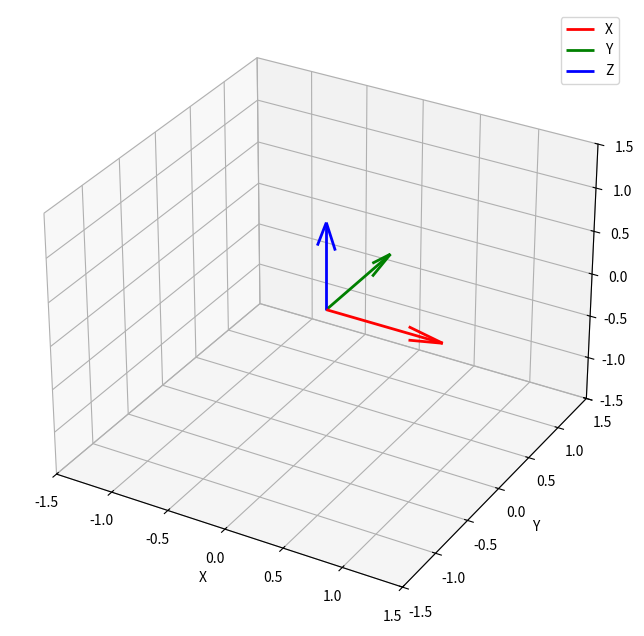

Write Python code to recreate this figure.
"""
Attitude animation visualizations for spacecraft dynamics
"""

import numpy as np
import matplotlib.pyplot as plt
from matplotlib.animation import FuncAnimation
from mpl_toolkits.mplot3d import Axes3D

class AttitudeAnimator:
    """Animator for spacecraft attitude dynamics"""
    
    def __init__(self):
        self.fig = None
        self.ax = None
        
    def animate_quaternion_evolution(self, time, quaternions):
        """Animate the evolution of quaternions over time"""
        fig = plt.figure(figsize=(12, 8))
        ax = fig.add_subplot(111, projection='3d')
        
        # Set up the coordinate axes
        self._setup_reference_frame(ax)
        
        def update(frame):
            ax.clear()
            self._setup_reference_frame(ax)
            
            # Get current quaternion
            q = quaternions[frame]
            
            # Convert quaternion to rotation matrix
            R = self.quaternion_to_rotation_matrix(q)
            
            # Draw spacecraft body axes
            self._draw_body_axes(ax, R)
            
            ax.set_title(f'Time: {time[frame]:.2f}s')
            
        anim = FuncAnimation(fig, update, frames=len(time), 
                           interval=50, blit=False, repeat=True)
        
        return anim
    
    def quaternion_to_rotation_matrix(self, q):
        """Convert quaternion to rotation matrix"""
        q0, q1, q2, q3 = q
        
        R = np.array([
            [1-2*(q2**2 + q3**2), 2*(q1*q2 - q0*q3), 2*(q1*q3 + q0*q2)],
            [2*(q1*q2 + q0*q3), 1-2*(q1**2 + q3**2), 2*(q2*q3 - q0*q1)],
            [2*(q1*q3 - q0*q2), 2*(q2*q3 + q0*q1), 1-2*(q1**2 + q2**2)]
        ])
        
        return R
    
    def _setup_reference_frame(self, ax):
        """Set up the reference coordinate system"""
        # Reference axes (ECI frame)
        ax.quiver(0, 0, 0, 1, 0, 0, color='r', label='X', linewidth=2)
        ax.quiver(0, 0, 0, 0, 1, 0, color='g', label='Y', linewidth=2)
        ax.quiver(0, 0, 0, 0, 0, 1, color='b', label='Z', linewidth=2)
        
        ax.set_xlim([-1.5, 1.5])
        ax.set_ylim([-1.5, 1.5])
        ax.set_zlim([-1.5, 1.5])
        ax.set_xlabel('X')
        ax.set_ylabel('Y')
        ax.set_zlabel('Z')
        ax.legend()
    
    def _draw_body_axes(self, ax, rotation_matrix):
        """Draw spacecraft body axes"""
        # Body axes in body frame
        body_x = rotation_matrix @ np.array([1, 0, 0])
        body_y = rotation_matrix @ np.array([0, 1, 0])
        body_z = rotation_matrix @ np.array([0, 0, 1])
        
        # Draw body axes
        ax.quiver(0, 0, 0, body_x[0], body_x[1], body_x[2], 
                 color='r', linewidth=3, alpha=0.7, label='Body X')
        ax.quiver(0, 0, 0, body_y[0], body_y[1], body_y[2], 
                 color='g', linewidth=3, alpha=0.7, label='Body Y')
        ax.quiver(0, 0, 0, body_z[0], body_z[1], body_z[2], 
                 color='b', linewidth=3, alpha=0.7, label='Body Z')

if __name__ == "__main__":
    # Example usage
    animator = AttitudeAnimator()
    
    # Generate sample data (simple rotation about z-axis)
    time = np.linspace(0, 10, 100)
    angle = np.linspace(0, 2*np.pi, 100)
    
    quaternions = []
    for t in angle:
        q = np.array([np.cos(t/2), 0, 0, np.sin(t/2)])  # Rotation about z-axis
        quaternions.append(q)
    
    quaternions = np.array(quaternions)
    
    # Create animation
    anim = animator.animate_quaternion_evolution(time, quaternions)
    plt.show()
